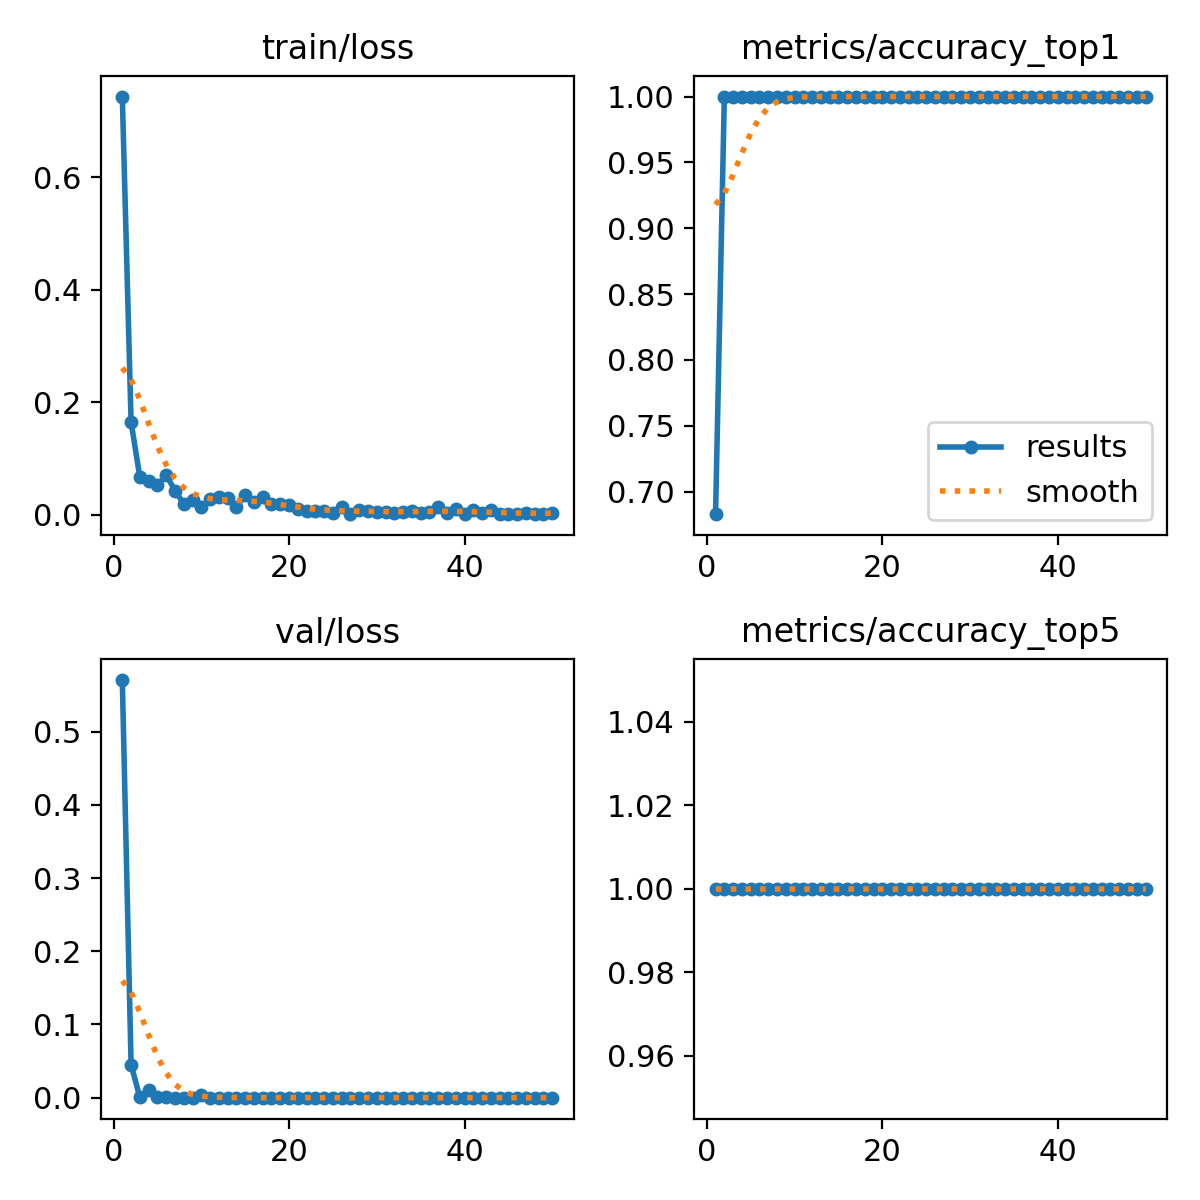

The data file committed next to this chart (first rows):
epoch, time, train/loss, metrics/accuracy_top1, metrics/accuracy_top5, val/loss, lr/pg0, lr/pg1, lr/pg2
1, 60.51, 0.7433, 0.6829, 1, 0.5704, 0.0004638, 0.0004638, 0.0004638
2, 120.3, 0.165, 1, 1, 0.04524, 0.0009215, 0.0009215, 0.0009215
3, 173.9, 0.06642, 1, 1, 0.00025, 0.00136, 0.00136, 0.00136
4, 226.4, 0.06046, 1, 1, 0.01082, 0.001344, 0.001344, 0.001344
5, 287.8, 0.05232, 1, 1, 0.00079, 0.001316, 0.001316, 0.001316
6, 339.9, 0.07111, 1, 1, 0.00024, 0.001288, 0.001288, 0.001288
7, 392.6, 0.04301, 1, 1, 1e-05, 0.001259, 0.001259, 0.001259
8, 445.6, 0.01964, 1, 1, 0, 0.001231, 0.001231, 0.001231
9, 502, 0.02564, 1, 1, 5e-05, 0.001203, 0.001203, 0.001203
10, 557.7, 0.013, 1, 1, 0.00338, 0.001174, 0.001174, 0.001174
11, 612.6, 0.02792, 1, 1, 2e-05, 0.001146, 0.001146, 0.001146
12, 664.4, 0.03131, 1, 1, 1e-05, 0.001118, 0.001118, 0.001118
13, 716.9, 0.03009, 1, 1, 0, 0.001089, 0.001089, 0.001089
14, 772.4, 0.01374, 1, 1, 0, 0.001061, 0.001061, 0.001061
15, 824.8, 0.0343, 1, 1, 0, 0.001033, 0.001033, 0.001033
16, 877.4, 0.02353, 1, 1, 3e-05, 0.001005, 0.001005, 0.001005
17, 929.8, 0.03216, 1, 1, 1e-05, 0.0009763, 0.0009763, 0.0009763
18, 982.5, 0.01972, 1, 1, 0, 0.000948, 0.000948, 0.000948
19, 1036, 0.01863, 1, 1, 1e-05, 0.0009197, 0.0009197, 0.0009197
20, 1089, 0.01802, 1, 1, 2e-05, 0.0008914, 0.0008914, 0.0008914
21, 1141, 0.00975, 1, 1, 1e-05, 0.0008631, 0.0008631, 0.0008631
22, 1194, 0.00755, 1, 1, 0, 0.0008348, 0.0008348, 0.0008348
23, 1246, 0.00646, 1, 1, 0, 0.0008065, 0.0008065, 0.0008065
24, 1298, 0.00679, 1, 1, 0, 0.0007782, 0.0007782, 0.0007782
25, 1354, 0.00322, 1, 1, 0, 0.0007499, 0.0007499, 0.0007499
26, 1407, 0.01431, 1, 1, 0, 0.0007216, 0.0007216, 0.0007216
27, 1459, 0.00102, 1, 1, 0, 0.0006934, 0.0006934, 0.0006934
28, 1512, 0.00868, 1, 1, 0, 0.0006651, 0.0006651, 0.0006651
29, 1564, 0.00659, 1, 1, 0, 0.0006368, 0.0006368, 0.0006368
30, 1619, 0.00548, 1, 1, 0, 0.0006085, 0.0006085, 0.0006085
31, 1672, 0.00565, 1, 1, 0, 0.0005802, 0.0005802, 0.0005802
32, 1725, 0.00344, 1, 1, 0, 0.0005519, 0.0005519, 0.0005519
33, 1782, 0.00502, 1, 1, 0, 0.0005236, 0.0005236, 0.0005236
34, 1877, 0.00599, 1, 1, 0, 0.0004953, 0.0004953, 0.0004953
35, 1983, 0.00226, 1, 1, 0, 0.000467, 0.000467, 0.000467
36, 2061, 0.00496, 1, 1, 0, 0.0004387, 0.0004387, 0.0004387
37, 2147, 0.01316, 1, 1, 0, 0.0004104, 0.0004104, 0.0004104
38, 2230, 0.00375, 1, 1, 0, 0.0003821, 0.0003821, 0.0003821
39, 2288, 0.01045, 1, 1, 0, 0.0003538, 0.0003538, 0.0003538
40, 2344, 0.00135, 1, 1, 0, 0.0003255, 0.0003255, 0.0003255
41, 2401, 0.00905, 1, 1, 0, 0.0002972, 0.0002972, 0.0002972
42, 2468, 0.0035, 1, 1, 0, 0.0002689, 0.0002689, 0.0002689
43, 2574, 0.00772, 1, 1, 0, 0.0002406, 0.0002406, 0.0002406
44, 2673, 0.00182, 1, 1, 0, 0.0002123, 0.0002123, 0.0002123
45, 2798, 0.00161, 1, 1, 0, 0.0001841, 0.0001841, 0.0001841
46, 2918, 0.00218, 1, 1, 0, 0.0001558, 0.0001558, 0.0001558
47, 3017, 0.00352, 1, 1, 0, 0.0001275, 0.0001275, 0.0001275
48, 3082, 0.002, 1, 1, 0, 9.91726e-05, 9.91726e-05, 9.91726e-05
49, 3141, 0.00168, 1, 1, 0, 7.08784e-05, 7.08784e-05, 7.08784e-05
50, 3198, 0.00392, 1, 1, 0, 4.25842e-05, 4.25842e-05, 4.25842e-05
